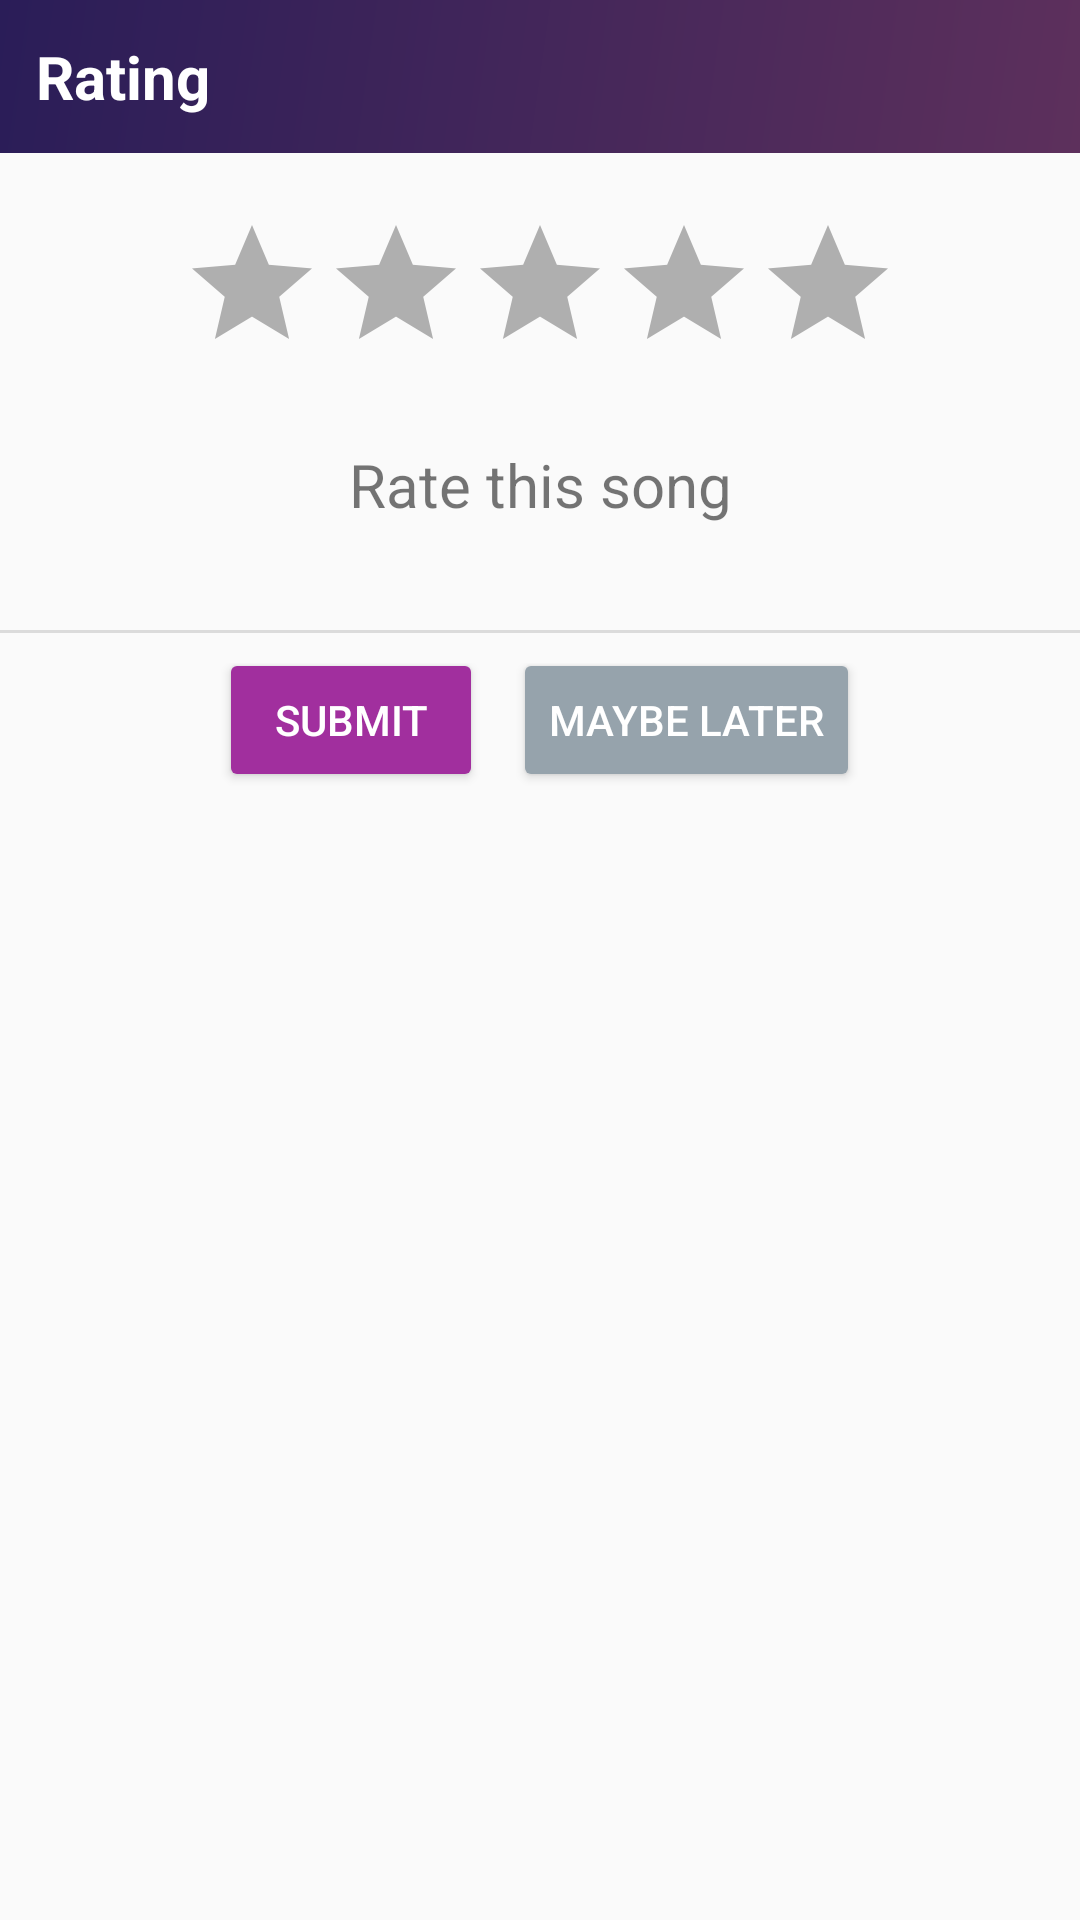

Produce the Android XML layout that renders to this screen, including the resource entries it uses.
<!-- AndroidManifest.xml: application theme AppTheme -->
<!-- res/layout/layout_review.xml -->
<?xml version="1.0" encoding="utf-8"?>
<LinearLayout xmlns:android="http://schemas.android.com/apk/res/android"
    xmlns:app="http://schemas.android.com/apk/res-auto"
    android:layout_width="match_parent"
    android:layout_height="wrap_content"
    android:orientation="vertical">

    <TextView
        android:layout_width="match_parent"
        android:layout_height="wrap_content"
        android:background="@drawable/bg_gradient"
        android:padding="12dp"
        android:text="@string/rating"
        android:textColor="@color/white"
        android:textSize="20sp"
        android:textStyle="bold" />

    <RatingBar
        android:id="@+id/rating_add"
        style="@style/RatingBar_normal"
        android:layout_width="wrap_content"
        android:layout_height="wrap_content"
        android:layout_gravity="center_horizontal"
        android:layout_marginBottom="20dp"
        android:layout_marginTop="20dp"
        android:max="5"
        android:numStars="5"
        android:theme="@style/RatingBar_normal" />

    <TextView
        android:id="@+id/textView_rate"
        android:layout_width="match_parent"
        android:layout_height="wrap_content"
        android:gravity="center"
        android:text="@string/rate_song"
        android:textSize="20sp" />

    <View
        android:layout_width="match_parent"
        android:layout_height="1dp"
        android:layout_marginBottom="10dp"
        android:layout_marginTop="35dp"
        android:background="@color/black20" />

    <LinearLayout
        android:layout_width="match_parent"
        android:layout_height="wrap_content"
        android:orientation="horizontal"
        android:gravity="center">

        <android.support.v7.widget.AppCompatButton
            android:id="@+id/button_submit_rating"
            android:layout_width="wrap_content"
            android:layout_height="wrap_content"
            android:layout_gravity="center"
            android:layout_marginBottom="10dp"
            android:text="@string/submit"
            android:textColor="@color/white"
            app:backgroundTint="@color/pink" />

        <android.support.v7.widget.AppCompatButton
            android:id="@+id/button_later_rating"
            android:layout_width="wrap_content"
            android:layout_height="wrap_content"
            android:layout_gravity="center"
            android:layout_marginBottom="10dp"
            android:text="@string/maybe_later"
            android:textColor="@color/white"
            app:backgroundTint="@color/grey"
            android:layout_marginStart="10dp"/>

    </LinearLayout>

</LinearLayout>
<!-- resources referenced by this layout -->
<resources>
  <color name="black20">#20000000</color>
  <color name="grey">#96a3ac</color>
  <color name="pink">#a12f9e</color>
  <color name="white">#ffffff</color>
  <!-- drawable bg_gradient (drawable) -->
  <?xml version="1.0" encoding="utf-8"?>
  <shape xmlns:android="http://schemas.android.com/apk/res/android"
      android:shape="rectangle">
      <gradient android:startColor="#5d305c"
          android:endColor="#2a1d58"
          android:angle="135"/>
  </shape>
  <string name="maybe_later">Maybe Later</string>
  <string name="rate_song">Rate this song</string>
  <string name="rating">Rating</string>
  <string name="submit">Submit</string>
  <style name="RatingBar_normal" parent="Theme.AppCompat">
          <item name="colorControlNormal">@color/black</item>
          <item name="colorControlActivated">@color/orange</item>
      </style>
  <style name="AppTheme" parent="Theme.AppCompat.Light.NoActionBar">
          
          <item name="colorPrimary">@color/colorPrimary</item>
          <item name="colorPrimaryDark">@color/colorPrimaryDark</item>
          <item name="colorAccent">@color/colorAccent</item>
          <item name="android:windowActionBarOverlay">true</item>
      </style>
  <color name="black">#000000</color>
  <color name="orange">#f99120</color>
  <color name="colorPrimary">#2c172e</color>
  <color name="colorPrimaryDark">#303F9F</color>
  <color name="colorAccent">#a12f9e</color>
</resources>
